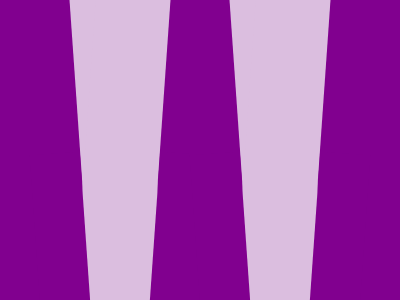

Recreate this image using only HTML and CSS.

<!-- file: skew.html -->
<div class="skew1"></div>
<div class="skew2"></div>
<div class="tamp1"></div>
<div class="tamp2"></div>
<div class="skew3"></div>
<div class="skew4"></div>
<div class="tamp3"></div>
<div class="tamp4"></div>

<link rel="stylesheet" href="style.css">


/* file: style.css */
  body {
    background: #81008F;
  }
  .skew1 {
    width: 75px;
    height: 300px;
    background: #DBBEDF;
    position: absolute;
    top: 0; left: -165; bottom: 0; right: 0;
    margin: auto;
    transform: skew(4deg);
  }
  .skew2 {
    width: 75px;
    height: 300px;
    background: #DBBEDF;
    position: absolute;
    top: 0; left: -155; bottom: 0; right: 0;
    margin: auto;
    transform: skew(-4deg);
  }
  .tamp1 {
    width: 50px;
    height: 150px;
    background: #81008F;
    position: absolute;
    top: 155; left: -280; bottom: 0; right: 0;
    margin: auto;
    transform: rotate(-4deg);
  }
  .tamp2 {
    width: 50px;
    height: 150px;
    background: #81008F;
    position: absolute;
    top: 155; left: -40; bottom: 0; right: 0;
    margin: auto;
    transform: rotate(4deg);
  }
  .skew3 {
    width: 75px;
    height: 300px;
    background: #DBBEDF;
    position: absolute;
    top: 0; left: 155; bottom: 0; right: 0;
    margin: auto;
    transform: skew(4deg);
  }
  .skew4 {
    width: 75px;
    height: 300px;
    background: #DBBEDF;
    position: absolute;
    top: 0; left: 165; bottom: 0; right: 0;
    margin: auto;
    transform: skew(-4deg);
  }
  .tamp3 {
    width: 50px;
    height: 150px;
    background: #81008F;
    position: absolute;
    top: 155; left: 280; bottom: 0; right: 0;
    margin: auto;
    transform: rotate(4deg);
  }
  .tamp4 {
    width: 50px;
    height: 150px;
    background: #81008F;
    position: absolute;
    top: 155; left: 40; bottom: 0; right: 0;
    margin: auto;
    transform: rotate(-4deg);
  }